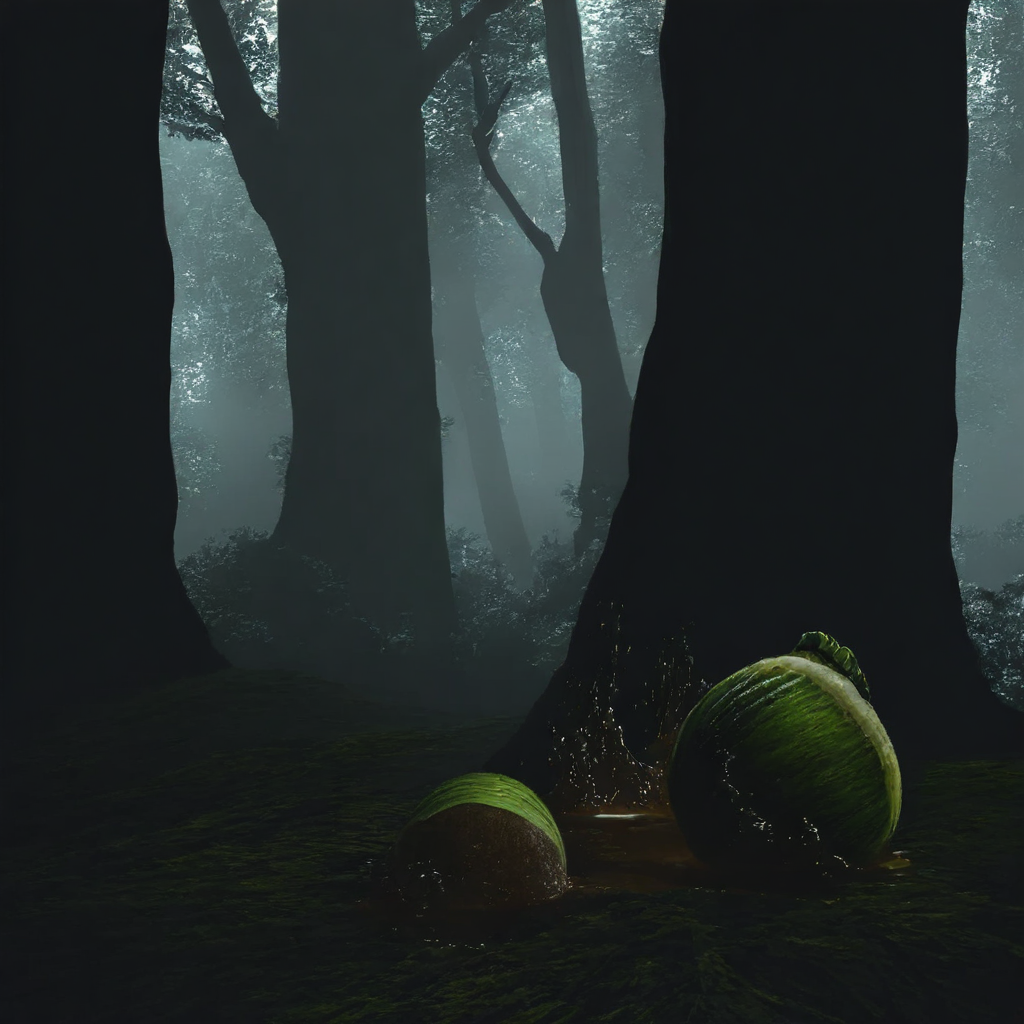
Generation parameters embedded in this image by ComfyUI (PNG 'prompt' text chunk: the API-format workflow graph, JSON):
{"3":{"inputs":{"seed":200607369770046,"steps":103,"cfg":8.0,"sampler_name":"euler","scheduler":"normal","denoise":1.0,"model":["4",0],"positive":["6",0],"negative":["7",0],"latent_image":["5",0]},"class_type":"KSampler","_meta":{"title":"KSampler"}},"4":{"inputs":{"ckpt_name":"Illustrious-XL-v0.1.safetensors"},"class_type":"CheckpointLoaderSimple","_meta":{"title":"Load Checkpoint"}},"5":{"inputs":{"width":1024,"height":1024,"batch_size":1},"class_type":"EmptyLatentImage","_meta":{"title":"Empty Latent Image"}},"6":{"inputs":{"text":"man, black,covered in oil, in forest,foggy ,nightitme,realistic,coconut oil","clip":["4",1]},"class_type":"CLIPTextEncode","_meta":{"title":"CLIP Text Encode (Prompt)"}},"7":{"inputs":{"text":"text, watermark,blurry,low quality","clip":["4",1]},"class_type":"CLIPTextEncode","_meta":{"title":"CLIP Text Encode (Prompt)"}},"8":{"inputs":{"samples":["3",0],"vae":["4",2]},"class_type":"VAEDecode","_meta":{"title":"VAE Decode"}},"10":{"inputs":{"images":["8",0]},"class_type":"PreviewImage","_meta":{"title":"Preview Image"}}}